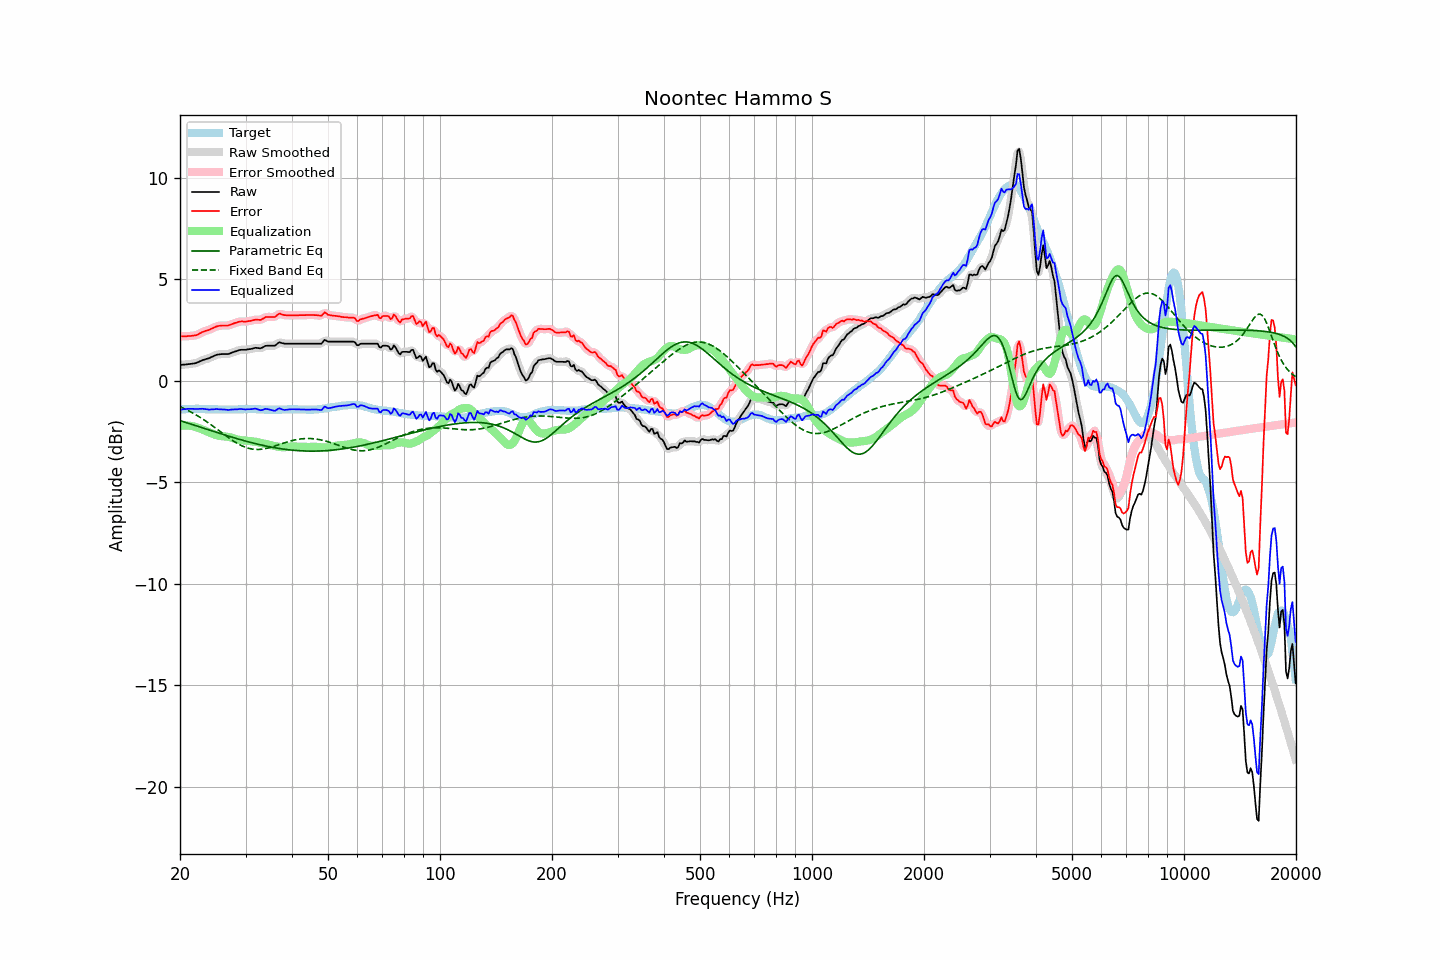

Values plotted in this chart, from the file beside it:
frequency, raw, error, smoothed, error_smoothed, equalization, parametric_eq, fixed_band_eq, equalized_raw, equalized_smoothed, target
20.00, 0.79, 2.20, 0.79, 2.20, -2.21, -1.95, -1.26, -1.43, -1.43, -1.42
20.20, 0.80, 2.20, 0.79, 2.20, -2.20, -1.98, -1.30, -1.41, -1.41, -1.41
20.40, 0.81, 2.20, 0.80, 2.20, -2.20, -2.00, -1.34, -1.39, -1.40, -1.40
20.61, 0.81, 2.20, 0.81, 2.20, -2.19, -2.03, -1.37, -1.39, -1.39, -1.40
20.81, 0.82, 2.20, 0.82, 2.20, -2.19, -2.05, -1.41, -1.38, -1.38, -1.39
21.02, 0.83, 2.21, 0.82, 2.21, -2.20, -2.08, -1.45, -1.37, -1.37, -1.39
21.23, 0.84, 2.21, 0.84, 2.21, -2.21, -2.10, -1.50, -1.37, -1.37, -1.38
21.44, 0.85, 2.22, 0.84, 2.22, -2.22, -2.13, -1.54, -1.37, -1.37, -1.38
21.66, 0.86, 2.23, 0.85, 2.23, -2.23, -2.16, -1.58, -1.38, -1.38, -1.38
21.87, 0.87, 2.24, 0.87, 2.24, -2.25, -2.18, -1.63, -1.38, -1.38, -1.38
22.09, 0.89, 2.25, 0.89, 2.26, -2.27, -2.21, -1.67, -1.39, -1.38, -1.37
22.31, 0.92, 2.28, 0.92, 2.29, -2.30, -2.23, -1.72, -1.38, -1.38, -1.37
22.54, 0.95, 2.33, 0.95, 2.33, -2.33, -2.26, -1.77, -1.37, -1.38, -1.38
22.76, 0.99, 2.37, 0.99, 2.37, -2.36, -2.28, -1.82, -1.37, -1.37, -1.39
22.99, 1.03, 2.41, 1.02, 2.41, -2.39, -2.31, -1.87, -1.37, -1.37, -1.39
23.22, 1.05, 2.43, 1.05, 2.44, -2.43, -2.33, -1.92, -1.38, -1.38, -1.39
23.45, 1.08, 2.47, 1.07, 2.46, -2.46, -2.36, -1.97, -1.39, -1.39, -1.40
23.69, 1.09, 2.49, 1.09, 2.49, -2.50, -2.39, -2.03, -1.40, -1.40, -1.40
23.92, 1.12, 2.51, 1.12, 2.52, -2.53, -2.41, -2.08, -1.41, -1.41, -1.40
24.16, 1.16, 2.55, 1.15, 2.55, -2.56, -2.44, -2.14, -1.41, -1.41, -1.40
24.40, 1.20, 2.59, 1.19, 2.59, -2.59, -2.46, -2.20, -1.40, -1.40, -1.40
24.65, 1.22, 2.62, 1.23, 2.63, -2.62, -2.49, -2.25, -1.40, -1.39, -1.40
24.89, 1.27, 2.66, 1.26, 2.66, -2.65, -2.51, -2.31, -1.39, -1.39, -1.40
25.14, 1.30, 2.69, 1.29, 2.69, -2.68, -2.54, -2.37, -1.38, -1.39, -1.40
25.39, 1.31, 2.71, 1.31, 2.71, -2.70, -2.56, -2.43, -1.39, -1.39, -1.41
25.65, 1.32, 2.72, 1.32, 2.72, -2.71, -2.59, -2.49, -1.40, -1.39, -1.41
25.91, 1.33, 2.73, 1.32, 2.73, -2.72, -2.61, -2.55, -1.40, -1.40, -1.41
26.16, 1.33, 2.73, 1.33, 2.73, -2.73, -2.64, -2.61, -1.40, -1.40, -1.41
26.43, 1.33, 2.73, 1.32, 2.73, -2.73, -2.66, -2.67, -1.41, -1.41, -1.41
26.69, 1.33, 2.73, 1.32, 2.73, -2.74, -2.69, -2.72, -1.42, -1.42, -1.41
26.96, 1.33, 2.73, 1.33, 2.74, -2.76, -2.71, -2.78, -1.43, -1.42, -1.41
27.23, 1.35, 2.76, 1.35, 2.76, -2.77, -2.74, -2.84, -1.42, -1.42, -1.41
27.50, 1.39, 2.79, 1.38, 2.79, -2.79, -2.76, -2.89, -1.41, -1.41, -1.41
27.77, 1.42, 2.82, 1.41, 2.82, -2.82, -2.78, -2.94, -1.40, -1.40, -1.41
28.05, 1.45, 2.85, 1.44, 2.85, -2.84, -2.81, -3.00, -1.40, -1.40, -1.41
28.33, 1.47, 2.87, 1.47, 2.88, -2.87, -2.83, -3.04, -1.40, -1.40, -1.41
28.62, 1.49, 2.90, 1.50, 2.90, -2.89, -2.85, -3.09, -1.39, -1.39, -1.41
28.90, 1.53, 2.92, 1.52, 2.92, -2.91, -2.88, -3.13, -1.38, -1.39, -1.40
29.19, 1.54, 2.93, 1.53, 2.93, -2.92, -2.90, -3.17, -1.38, -1.38, -1.40
29.48, 1.54, 2.93, 1.54, 2.93, -2.93, -2.92, -3.21, -1.39, -1.39, -1.40
29.78, 1.54, 2.92, 1.54, 2.93, -2.93, -2.94, -3.25, -1.40, -1.40, -1.39
30.08, 1.54, 2.92, 1.54, 2.93, -2.94, -2.97, -3.28, -1.40, -1.40, -1.39
30.38, 1.55, 2.94, 1.55, 2.94, -2.95, -2.99, -3.30, -1.39, -1.40, -1.39
30.68, 1.57, 2.95, 1.56, 2.95, -2.96, -3.01, -3.32, -1.39, -1.39, -1.39
30.99, 1.58, 2.96, 1.58, 2.96, -2.97, -3.03, -3.34, -1.39, -1.39, -1.39
31.30, 1.59, 2.98, 1.60, 2.98, -2.97, -3.05, -3.36, -1.38, -1.38, -1.39
31.61, 1.62, 3.00, 1.62, 3.00, -2.98, -3.07, -3.37, -1.37, -1.37, -1.39
31.93, 1.63, 3.02, 1.63, 3.02, -3.00, -3.09, -3.37, -1.36, -1.37, -1.39
32.24, 1.63, 3.02, 1.62, 3.01, -3.01, -3.11, -3.37, -1.39, -1.39, -1.40
32.57, 1.62, 3.01, 1.62, 3.01, -3.03, -3.13, -3.37, -1.41, -1.41, -1.40
32.89, 1.61, 3.00, 1.62, 3.01, -3.05, -3.15, -3.37, -1.44, -1.43, -1.40
33.22, 1.64, 3.04, 1.64, 3.04, -3.07, -3.16, -3.36, -1.43, -1.43, -1.41
33.55, 1.68, 3.08, 1.68, 3.09, -3.08, -3.18, -3.35, -1.41, -1.41, -1.41
33.89, 1.73, 3.14, 1.71, 3.13, -3.10, -3.20, -3.33, -1.37, -1.39, -1.42
34.23, 1.74, 3.15, 1.73, 3.15, -3.11, -3.21, -3.32, -1.38, -1.38, -1.42
34.57, 1.74, 3.15, 1.74, 3.16, -3.13, -3.23, -3.30, -1.39, -1.39, -1.42
34.92, 1.74, 3.15, 1.74, 3.15, -3.15, -3.25, -3.28, -1.41, -1.41, -1.42
35.27, 1.74, 3.15, 1.73, 3.15, -3.17, -3.26, -3.25, -1.44, -1.44, -1.42
35.62, 1.74, 3.15, 1.73, 3.15, -3.19, -3.28, -3.23, -1.46, -1.46, -1.42
35.97, 1.74, 3.15, 1.76, 3.17, -3.21, -3.29, -3.20, -1.47, -1.45, -1.42
... 635 more rows
